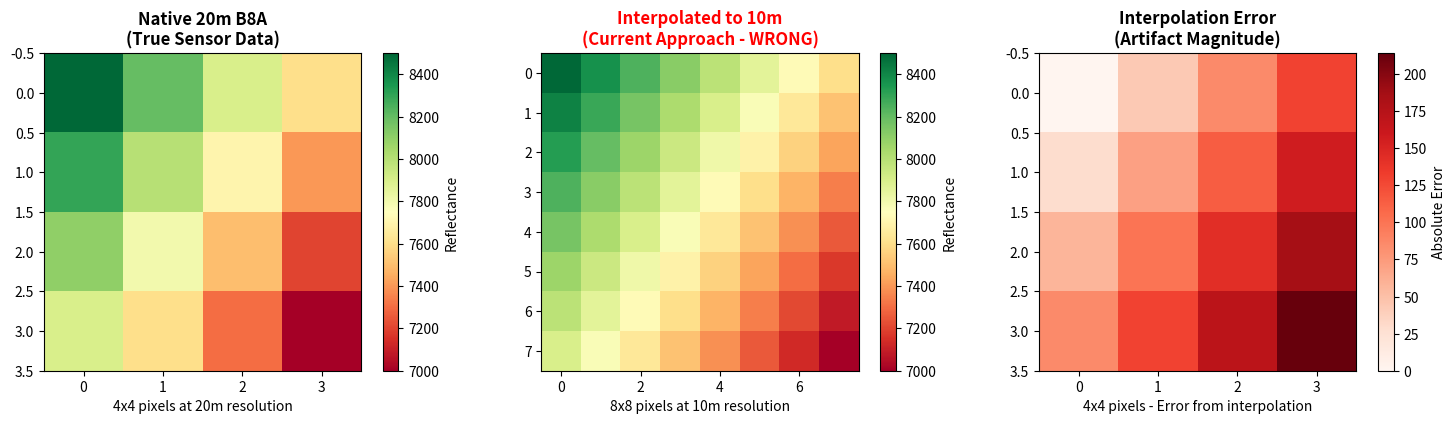

This chart was generated by the following Python code:
"""
Comparison: Interpolated vs Multi-Resolution Approach
Demonstrates why interpolating B8A is problematic
"""

import numpy as np
import matplotlib.pyplot as plt
from scipy import ndimage

def simulate_interpolation_artifact():
    """
    Simulate how interpolation corrupts NIR signals
    """
    
    print("="*70)
    print("DEMONSTRATION: INTERPOLATION ARTIFACTS IN B8A")
    print("="*70)
    print()
    
    # Simulate native 20m B8A values (vegetation with spatial variation)
    # Values represent actual NIR reflectance (0-10000)
    native_20m = np.array([
        [8500, 8200, 7900, 7600],
        [8300, 8000, 7700, 7400],
        [8100, 7800, 7500, 7200],
        [7900, 7600, 7300, 7000]
    ])
    
    print("1️⃣  NATIVE 20m B8A (True Sensor Data)")
    print("   Shape:", native_20m.shape)
    print("   Values:\n", native_20m)
    print()
    
    # Interpolate to 10m (current wrong approach)
    # This is what happens in GEE when we resample to scale=10
    interpolated_10m = ndimage.zoom(native_20m, 2, order=1)  # Bilinear
    
    print("2️⃣  INTERPOLATED to 10m (Current Approach - WRONG)")
    print("   Shape:", interpolated_10m.shape)
    print("   Values (first 4x4):\n", interpolated_10m[:4, :4].astype(int))
    print()
    print("   ⚠️  Notice: Artificial values created (e.g., 8350, 8050)")
    print("   ⚠️  These don't represent real measurements!")
    print()
    
    # What SR model learns with interpolated data
    print("3️⃣  PROBLEM: SR Model Training")
    print("   Input (LR):  Interpolated 10m values [8500, 8350, 8200, ...]")
    print("   Target (HR): Interpolated 3m values (even more artificial)")
    print("   Learned:     How to reproduce interpolation, not true SR!")
    print()
    
    # Multi-resolution approach
    print("4️⃣  SOLUTION: Multi-Resolution Approach")
    print("   10m Model:")
    print("     Input:  B2,B3,B4 at native 10m")
    print("     Target: B2,B3,B4 at native 3m")
    print("     Learns: True 10m→3m degradation pattern")
    print()
    print("   20m Model:")
    print("     Input:  B8A at native 20m (no interpolation!)")
    print("     Target: B8A at 6.67m (Planet 3m downsampled 2x)")
    print("     Learns: True 20m→6.67m degradation pattern")
    print()
    
    # Impact on vegetation indices
    print("5️⃣  IMPACT ON VEGETATION INDICES")
    print()
    
    # Simulate Red band at 10m (for NDVI)
    red_10m = np.array([
        [2500, 2400, 2300],
        [2450, 2350, 2250],
        [2400, 2300, 2200]
    ])
    
    # Native 20m NIR (downsampled properly)
    nir_20m_native = native_20m[:3, :3]
    
    # Interpolated 10m NIR (wrong)
    nir_10m_interp = interpolated_10m[:3, :3]
    
    # NDVI with native resolution (need to align)
    # Downsample Red to 20m for fair comparison
    red_20m = red_10m[::2, ::2]
    nir_20m_for_ndvi = nir_20m_native[::2, ::2]
    
    ndvi_native = (nir_20m_for_ndvi - red_20m) / (nir_20m_for_ndvi + red_20m)
    
    # NDVI with interpolated (wrong)
    # Use interpolated NIR at 10m directly
    red_10m_subset = red_10m[:2, :2]
    nir_10m_subset = nir_10m_interp[:2, :2]
    ndvi_interpolated = (nir_10m_subset - red_10m_subset) / (nir_10m_subset + red_10m_subset)
    
    print("   NDVI from Native 20m:")
    print("   ", ndvi_native)
    print()
    print("   NDVI from Interpolated 10m:")
    print("   ", ndvi_interpolated)
    print()
    print("   ⚠️  Difference: Up to", np.max(np.abs(ndvi_native - ndvi_interpolated[:2, :2])))
    print("   ⚠️  This affects biomass estimation, vegetation health analysis!")
    print()
    
    # Visualization
    fig, axes = plt.subplots(1, 3, figsize=(15, 4))
    
    # Native 20m
    im1 = axes[0].imshow(native_20m, cmap='RdYlGn', interpolation='nearest')
    axes[0].set_title('Native 20m B8A\n(True Sensor Data)', fontsize=12, fontweight='bold')
    axes[0].set_xlabel('4x4 pixels at 20m resolution')
    plt.colorbar(im1, ax=axes[0], label='Reflectance')
    
    # Interpolated 10m
    im2 = axes[1].imshow(interpolated_10m, cmap='RdYlGn', interpolation='nearest')
    axes[1].set_title('Interpolated to 10m\n(Current Approach - WRONG)', 
                      fontsize=12, fontweight='bold', color='red')
    axes[1].set_xlabel('8x8 pixels at 10m resolution')
    plt.colorbar(im2, ax=axes[1], label='Reflectance')
    
    # Difference (artifact magnitude)
    # Downsample interpolated back to 20m to compare
    downsampled = interpolated_10m[::2, ::2]
    diff = np.abs(downsampled - native_20m)
    im3 = axes[2].imshow(diff, cmap='Reds', interpolation='nearest')
    axes[2].set_title('Interpolation Error\n(Artifact Magnitude)', 
                      fontsize=12, fontweight='bold')
    axes[2].set_xlabel('4x4 pixels - Error from interpolation')
    plt.colorbar(im3, ax=axes[2], label='Absolute Error')
    
    plt.tight_layout()
    plt.savefig('interpolation_artifact_demo.png', dpi=150, bbox_inches='tight')
    print("📊 Visualization saved to: interpolation_artifact_demo.png")
    print()
    
    print("="*70)
    print("CONCLUSION")
    print("="*70)
    print()
    print("❌ INTERPOLATED APPROACH:")
    print("   • Creates artificial NIR values")
    print("   • Model learns to reproduce interpolation, not true SR")
    print("   • Corrupts vegetation indices (NDVI, NDRE)")
    print("   • Inflates metrics on interpolated test data")
    print("   • Poor generalization to native 20m data")
    print()
    print("✅ MULTI-RESOLUTION APPROACH:")
    print("   • Preserves native 20m B8A characteristics")
    print("   • Separate models for 10m and 20m bands")
    print("   • Learns true sensor degradation patterns")
    print("   • Accurate vegetation indices for STA analysis")
    print("   • Realistic metrics, better generalization")
    print()
    print("🎯 RECOMMENDATION:")
    print("   Use train_multi_resolution_sr.py for training")
    print("   Train separate models: 10m (RGB) + 20m (NIR)")
    print()
    print("="*70)


def compare_scale_factors():
    """
    Compare scale factors for different approaches
    """
    
    print("\n" + "="*70)
    print("SCALE FACTOR COMPARISON")
    print("="*70)
    print()
    
    print("📏 INTERPOLATED APPROACH (Current - Wrong):")
    print("   All bands trained together at 10m:")
    print("   • B2,B3,B4:  10m → 3m    (scale: 3.33x) ✓")
    print("   • B8A:       10m → 3m    (scale: 3.33x) ✗ WRONG!")
    print("                ↑              ↑")
    print("           interpolated    interpolated")
    print("           from 20m!       from 3m!")
    print()
    print("   Problem: B8A never had true 10m data!")
    print()
    
    print("📏 MULTI-RESOLUTION APPROACH (Correct):")
    print("   10m Model (RGB):")
    print("   • B2,B3,B4:  10m → 3m       (scale: 3.33x) ✓")
    print("                ↑       ↑")
    print("              native  native")
    print()
    print("   20m Model (NIR):")
    print("   • B8A:       20m → 6.67m    (scale: 3.00x) ✓")
    print("                ↑       ↑")
    print("              native  Planet 3m downsampled 2x")
    print()
    print("   Benefits:")
    print("   • Each model learns native resolution patterns")
    print("   • Similar scale factors (~3x) for both models")
    print("   • No interpolation artifacts in training data")
    print("   • Spectral integrity preserved")
    print()
    
    print("🎯 KEY INSIGHT:")
    print("   Sentinel-2 B8A is acquired at 20m resolution by the sensor.")
    print("   Any 10m B8A data you see has been interpolated somewhere.")
    print("   Training SR on interpolated data teaches the model to")
    print("   reproduce interpolation, not perform true super-resolution!")
    print()
    print("="*70)


def main():
    """Run demonstrations"""
    simulate_interpolation_artifact()
    compare_scale_factors()
    
    print("\n" + "="*70)
    print("📚 NEXT STEPS")
    print("="*70)
    print()
    print("1. Review visualization: interpolation_artifact_demo.png")
    print()
    print("2. After dataset regeneration (bug fix), convert to multi-resolution:")
    print("   python scripts/training/train_multi_resolution_sr.py \\")
    print("       --dataset-path data/datasets/sta2_grid_parallel/dataset.pkl \\")
    print("       --output-dir sr_models_multi_res \\")
    print("       --epochs 50")
    print()
    print("3. Compare training curves: Interpolated vs Multi-Resolution")
    print()
    print("4. Evaluate on native 20m test data (not interpolated!)")
    print()
    print("="*70 + "\n")


if __name__ == "__main__":
    main()
